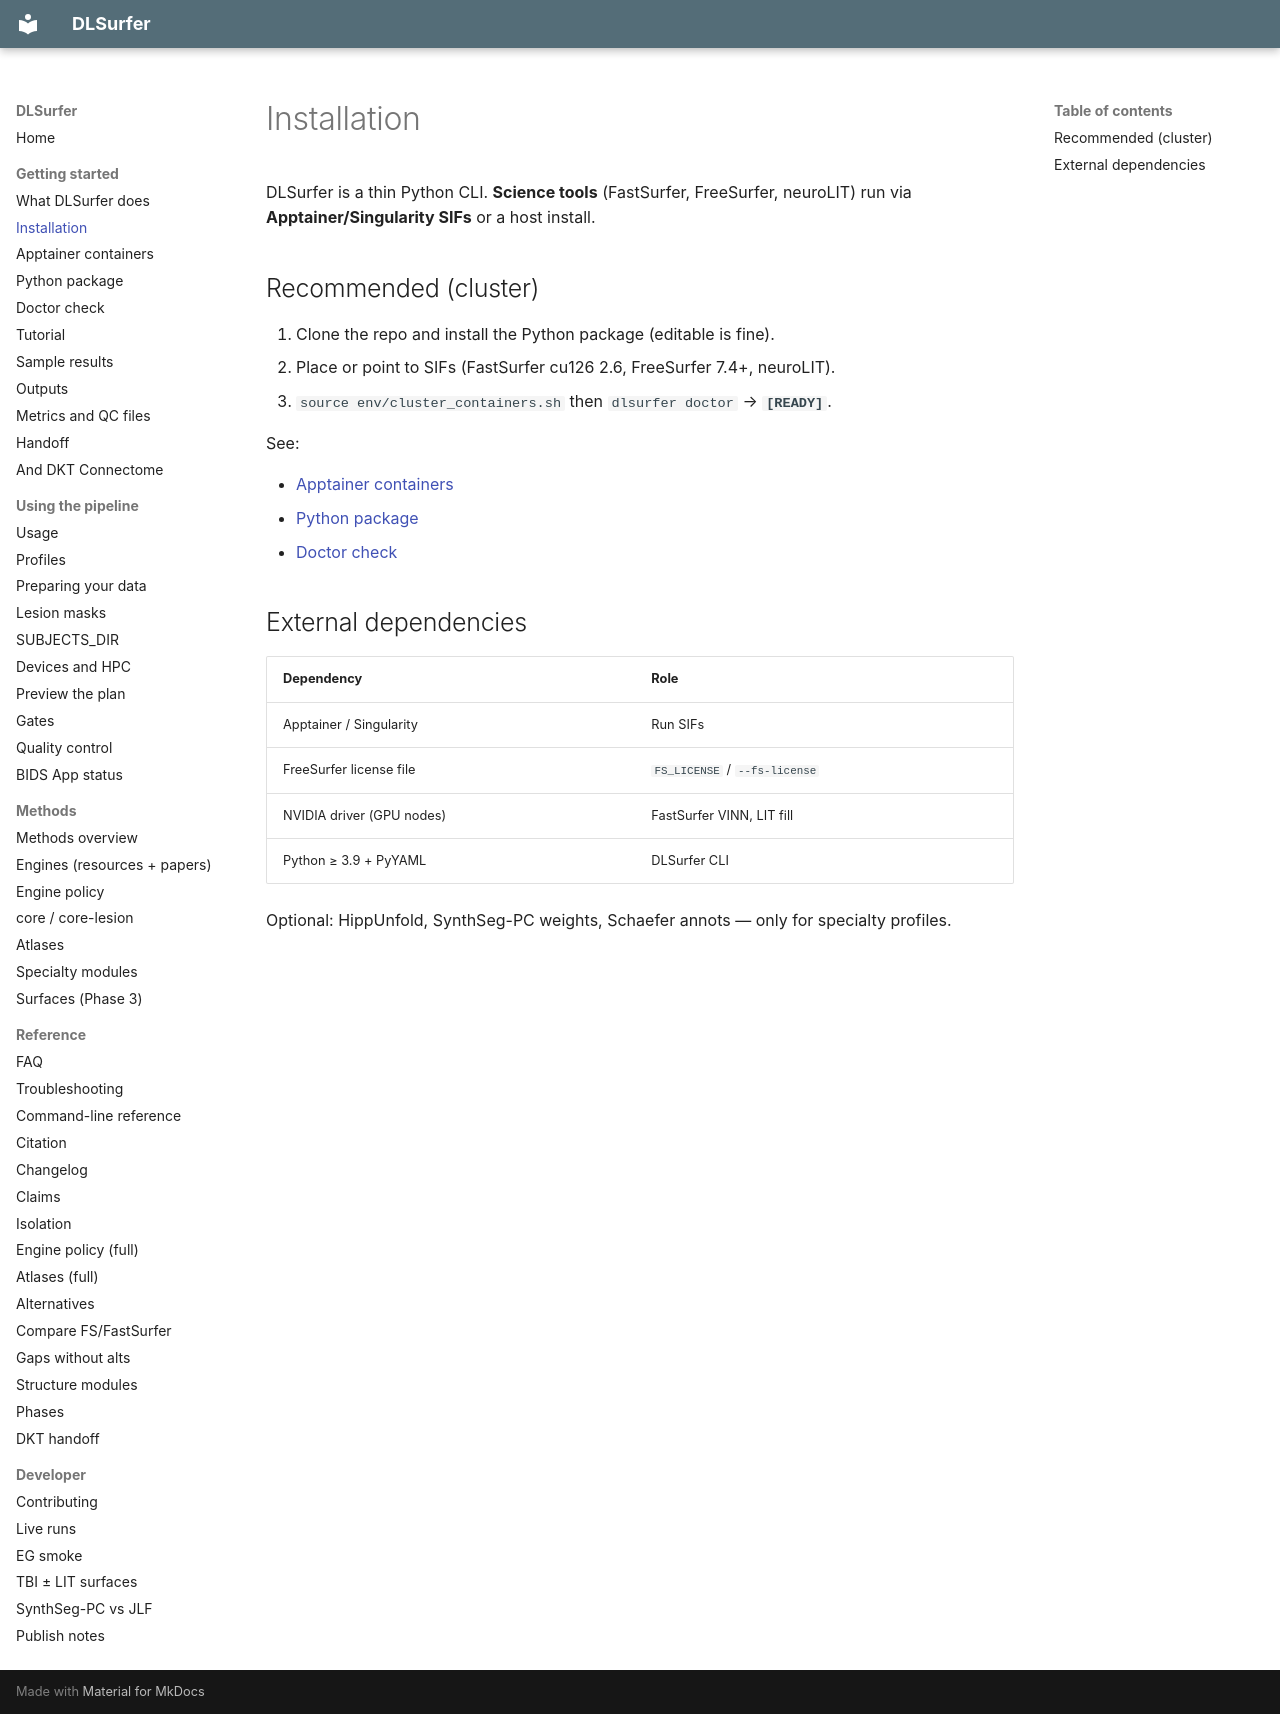

repository: phindagijimana/dlsurfer · page: installation/index.html · generator: mkdocs

# Installation

DLSurfer is a thin Python CLI. **Science tools** (FastSurfer, FreeSurfer, neuroLIT) run via **Apptainer/Singularity SIFs** or a host install.

## Recommended (cluster)

1. Clone the repo and install the Python package (editable is fine).
2. Place or point to SIFs (FastSurfer cu126 2.6, FreeSurfer 7.4+, neuroLIT).
3. `source env/cluster_containers.sh` then `dlsurfer doctor` → **`[READY]`**.

See:

- [Apptainer containers](apptainer.md)
- [Python package](python.md)
- [Doctor check](doctor.md)

## External dependencies

| Dependency | Role |
|------------|------|
| Apptainer / Singularity | Run SIFs |
| FreeSurfer license file | `FS_LICENSE` / `--fs-license` |
| NVIDIA driver (GPU nodes) | FastSurfer VINN, LIT fill |
| Python ≥ 3.9 + PyYAML | DLSurfer CLI |

Optional: HippUnfold, SynthSeg-PC weights, Schaefer annots — only for specialty profiles.
